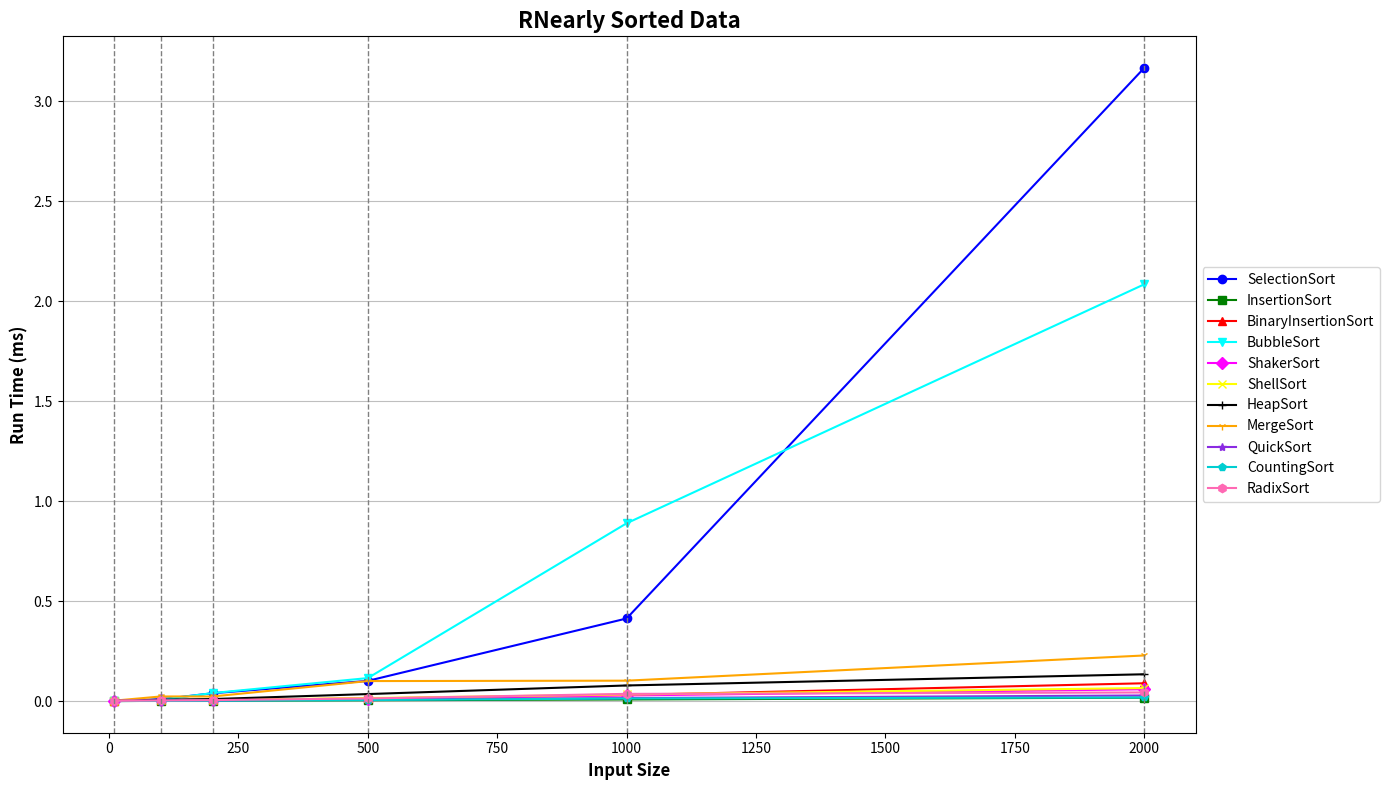

Python code for this plot:
import matplotlib.pyplot as plt

input_sizes = [10, 100, 200, 500, 1000, 2000]

data = {
 
    "SelectionSort":       [0.001, 0.010, 0.040, 0.102, 0.414, 3.167],
    "InsertionSort":       [0.001, 0.002, 0.003, 0.005, 0.009, 0.018],
    "BinaryInsertionSort": [0.001, 0.004, 0.006, 0.014, 0.031, 0.090],
    "BubbleSort":          [0.001, 0.008, 0.041, 0.116, 0.890, 2.085],
    "ShakerSort":          [0.001, 0.004, 0.005, 0.013, 0.029, 0.060],
    "ShellSort":           [0.001, 0.006, 0.006, 0.016, 0.034, 0.066],
    "HeapSort":            [0.002, 0.008, 0.011, 0.036, 0.079, 0.135],
    "MergeSort":           [0.003, 0.024, 0.024, 0.101, 0.103, 0.229],
    "QuickSort":           [0.003, 0.004, 0.004, 0.009, 0.016, 0.029],
    "CountingSort":        [0.001, 0.002, 0.003, 0.006, 0.014, 0.019],
    "RadixSort":           [0.002, 0.004, 0.006, 0.014, 0.037, 0.044],
    "FlashSort":           [0.001, 0.004, 0.009, 0.012, 0.022, 0.038]
}




markers = ['o', 's', '^', 'v', 'D', 'x', '+', '1', '*', 'p', 'h']
colors = [
    'blue', 'green', 'red', 'cyan', 'magenta', 'yellow', 'black',
    '#FFA500', '#8A2BE2', '#00CED1', '#FF69B4'
]

plt.figure(figsize=(14, 8))
for (algo, runtimes), marker, color in zip(data.items(), markers, colors):
    plt.plot(input_sizes, runtimes, marker=marker, color=color, label=algo)


plt.grid(False)


plt.grid(axis='y', color='gray', alpha=0.5)


for x in input_sizes:
    plt.axvline(x=x, color='gray', linestyle='--', linewidth=1)

plt.title('R' \
'Nearly Sorted Data', fontsize=16, fontweight='bold')
plt.xlabel('Input Size', fontsize=12, fontweight='bold')
plt.ylabel('Run Time (ms)', fontsize=12, fontweight='bold')
plt.legend(loc='center left', bbox_to_anchor=(1, 0.5), fontsize=10)
plt.tight_layout()
plt.show()
